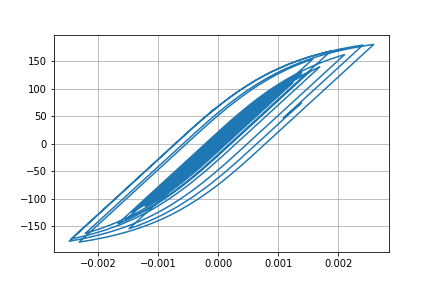

Source data for this figure (header and first rows):
Desplacment, Force
0.0, 0.0
1.190652842942779e-06, 0.1191
3.639067314010112e-06, 0.3639
5.397004088240443e-06, 0.5397
5.4001956088866204e-06, 0.54
3.9184441959749095e-06, 0.3918
2.2076016248097383e-06, 0.2208
1.641134990720638e-06, 0.1641
2.6825727335098694e-06, 0.2683
4.6594861283246505e-06, 0.4659
6.172949080461108e-06, 0.6173
5.765015983153459e-06, 0.5765
2.5893498168420145e-06, 0.2589
-3.1641422466213326e-06, -0.3164
-1.0364344731204279e-05, -1.036
-1.786877766809723e-05, -1.787
-2.5178227034910052e-05, -2.518
-3.2422414533340145e-05, -3.242
-3.987211806180666e-05, -3.987
-4.750194370196579e-05, -4.749
-5.4926233737841855e-05, -5.491
-6.110906710106671e-05, -6.109
-6.481242476054124e-05, -6.479
-6.531934245873894e-05, -6.529
-6.302379381770117e-05, -6.3
-5.909133069042727e-05, -5.907
-5.461763827760756e-05, -5.459
-5.05678501981689e-05, -5.054
-4.7426143055506144e-05, -4.74
-4.534118134325175e-05, -4.532
-4.42845914620546e-05, -4.426
-4.374821874647644e-05, -4.372
-4.264449631236373e-05, -4.262
-3.988701277263255e-05, -3.986
-3.495352364402782e-05, -3.493
-2.7833998571886772e-05, -2.781
-1.9108257500146386e-05, -1.908
-9.26977554284847e-06, -0.9245
1.4971594080599671e-06, 0.1522
1.3024847644019602e-05, 1.305
2.4978983199693343e-05, 2.5
3.63797116937597e-05, 3.64
4.5875460969288345e-05, 4.589
5.2525661456497075e-05, 5.254
5.69432496275921e-05, 5.695
6.0392362544330976e-05, 6.04
6.4150923965072e-05, 6.415
6.903856194052268e-05, 6.903
7.47436214913277e-05, 7.473
8.152427097753386e-05, 8.15
9.05727129483704e-05, 9.053
0.0001033, 10.32
0.0001203, 12.01
0.0001398, 13.96
0.0001579, 15.76
0.0001703, 16.99
0.0001743, 17.39
0.0001699, 16.95
0.0001589, 15.85
0.0001442, 14.37
... 2,941 more rows
